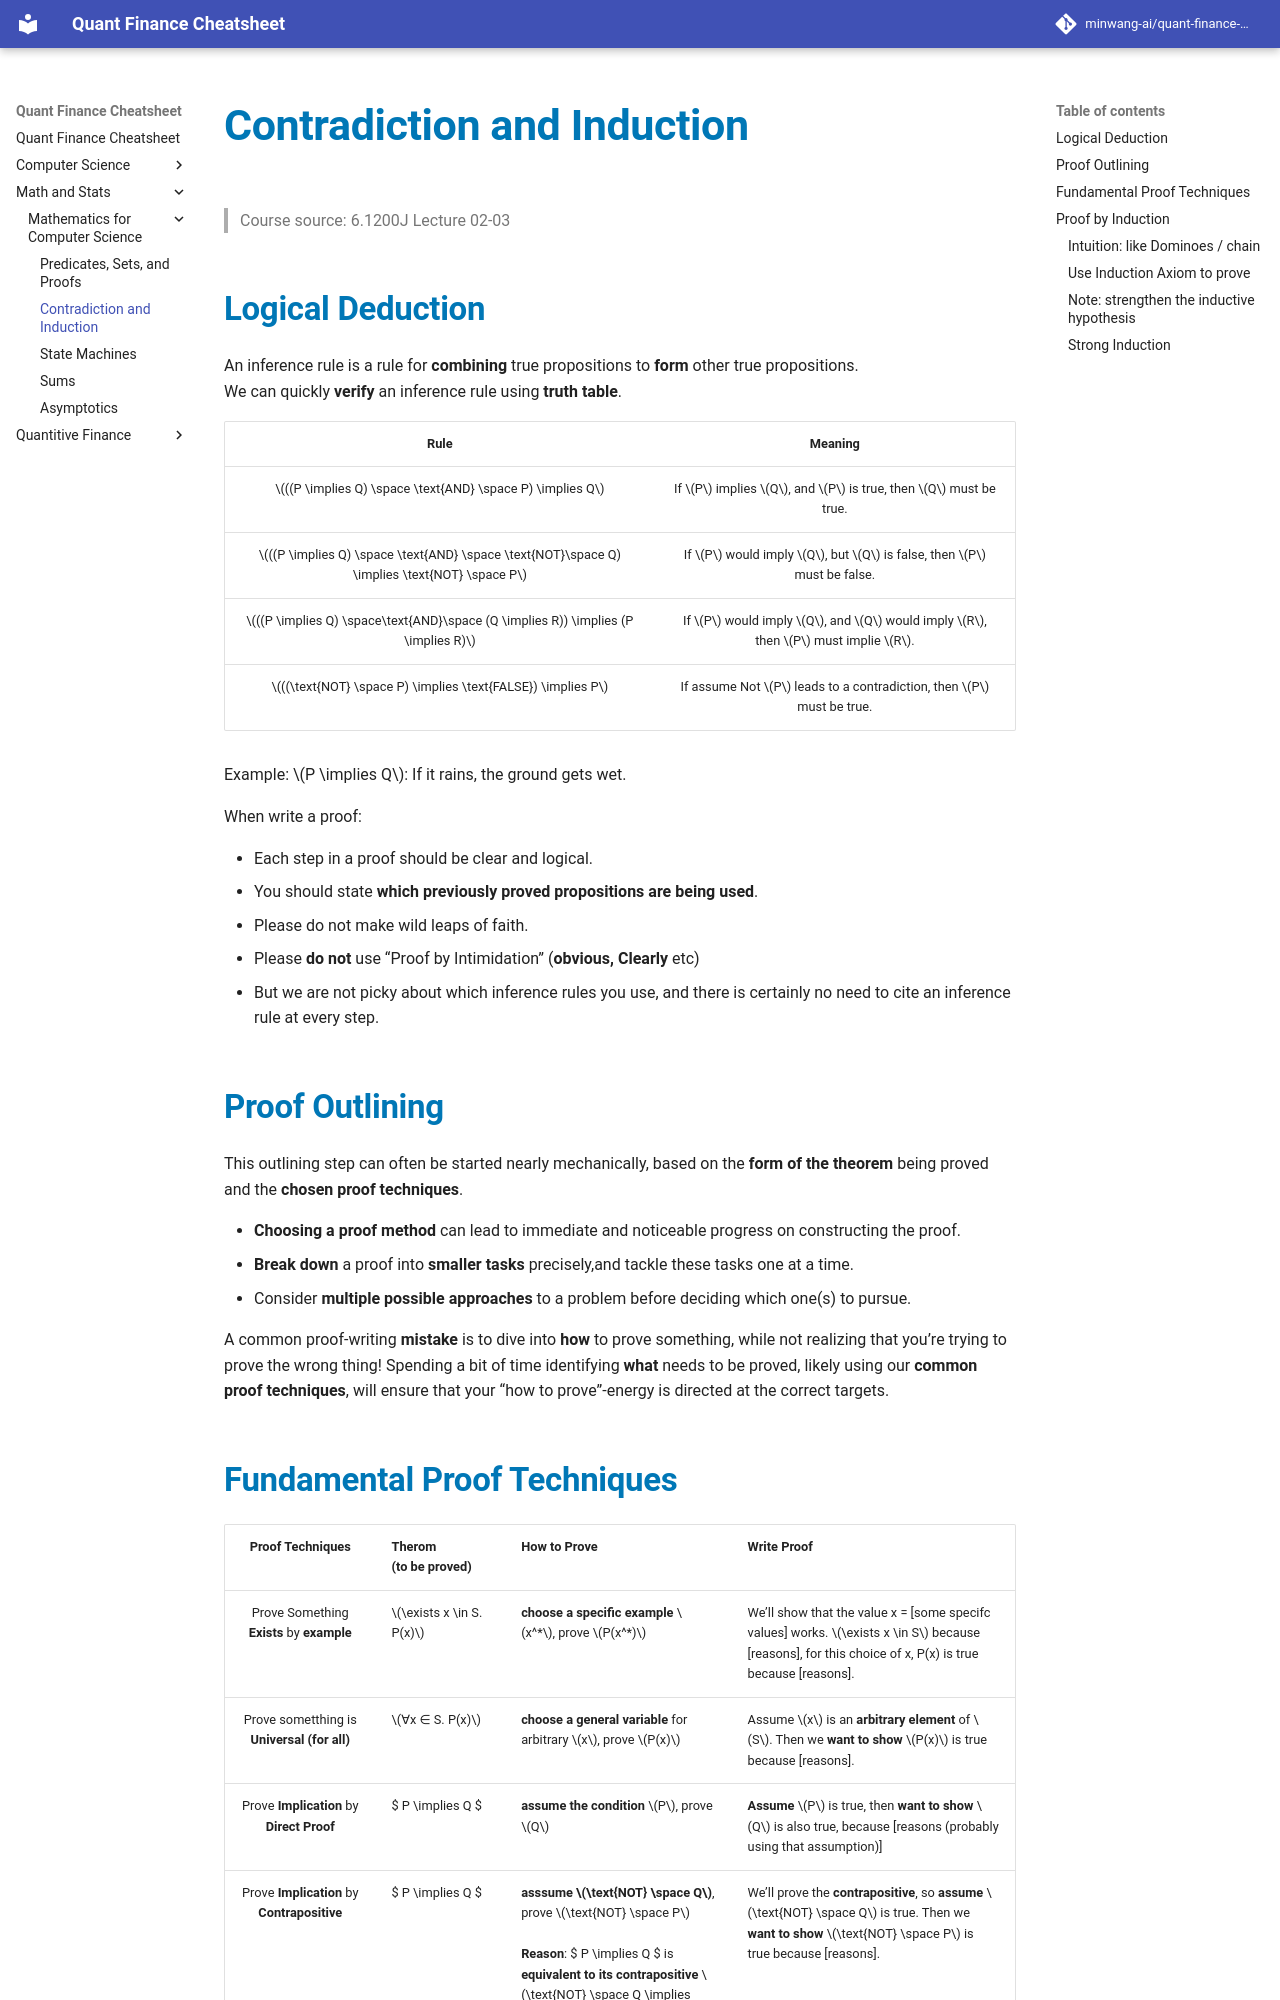

repository: minwang-ai/quant-finance-cheatsheet · page: Math and Stats/Mathematics for Computer Science/L02-contradiction-induction/index.html · generator: mkdocs

 
# Contradiction and Induction  
> Course source: 6.1200J Lecture 02-03  


## Logical Deduction  
An inference rule is a rule for **combining** true propositions to **form** other true  propositions.  
We can quickly **verify** an inference rule using **truth table**.

|Rule| Meaning| 
|:--:|:--:|
|$((P \implies Q) \space \text{AND} \space P) \implies Q$ | If  $P$ implies  $Q$, and  $P$ is true, then  $Q$ must be true.|
|$((P \implies Q) \space \text{AND} \space \text{NOT}\space Q)  \implies \text{NOT} \space P$| If  $P$ would imply  $Q$, but  $Q$ is false, then  $P$ must be false.|
|$((P  \implies Q) \space\text{AND}\space (Q  \implies R))  \implies (P  \implies R)$| If  $P$ would imply  $Q$, and  $Q$ would imply  $R$, then  $P$ must implie  $R$.|
|$((\text{NOT} \space P)  \implies \text{FALSE})  \implies P$|If assume Not  $P$ leads to a contradiction, then  $P$ must be true.|

Example:
$P \implies Q$: If it rains, the ground gets wet. 




When write a proof:

- Each step in a proof should be clear and logical.  
- You should state **which previously proved propositions are being used**.  
- Please do not make wild leaps of faith.  
- Please **do not** use “Proof by Intimidation” (**obvious, Clearly** etc)  
- But we are not picky about which inference rules you use, and there is certainly no  need to cite an inference rule at every step. 

## Proof Outlining  
This outlining step  can often be started nearly mechanically, based on the **form of the theorem** being proved  and the **chosen proof techniques**.

- **Choosing a proof method** can lead to immediate and noticeable progress  on constructing the proof. 
- **Break down** a proof into **smaller tasks** precisely,and tackle these  tasks one at a time. 
- Consider **multiple  possible approaches** to a problem before deciding which one(s) to pursue. 

A common proof-writing **mistake** is to dive into **how** to prove something, while  not realizing that you’re trying to prove the wrong thing! Spending a bit of time identifying
**what** needs to be proved, likely using our **common proof techniques**, will ensure that your  “how to prove”-energy is directed at the correct targets.
